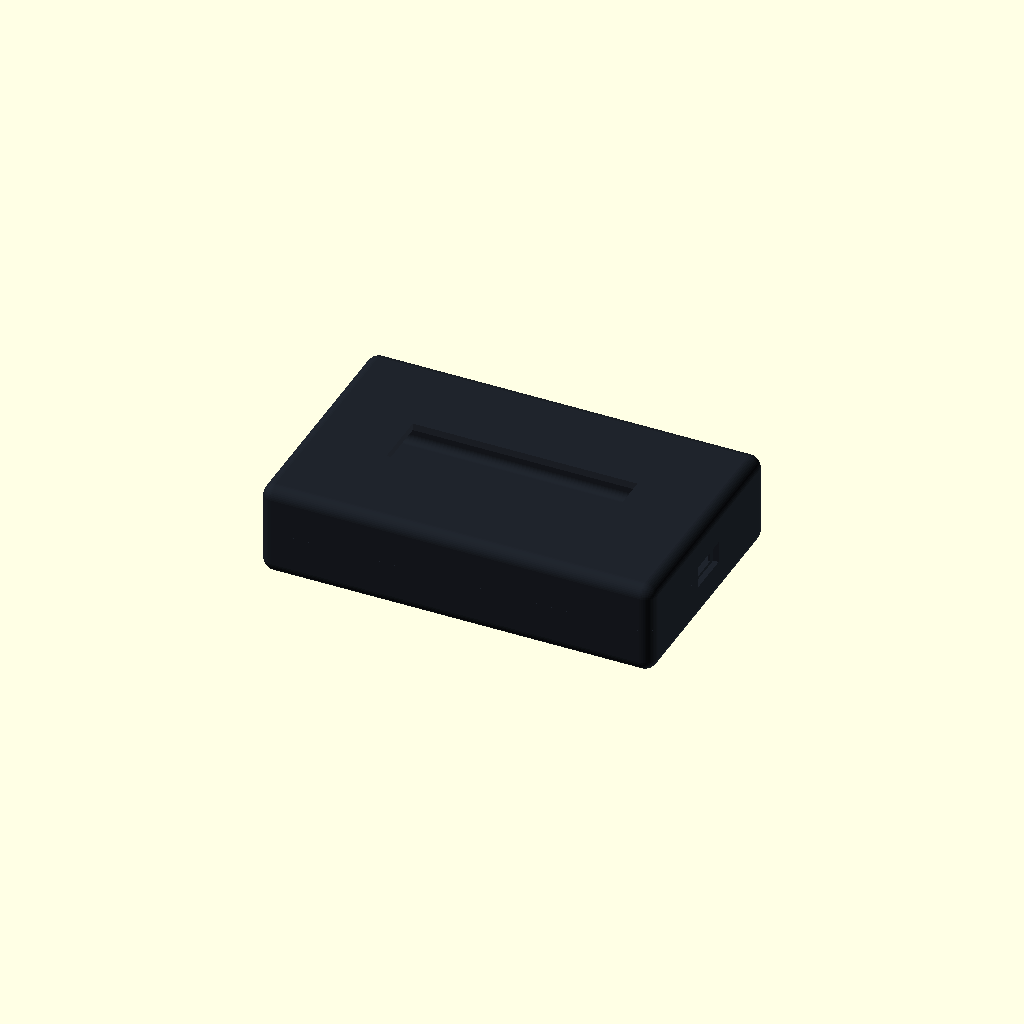
Cell 1: the model at its default parameters.
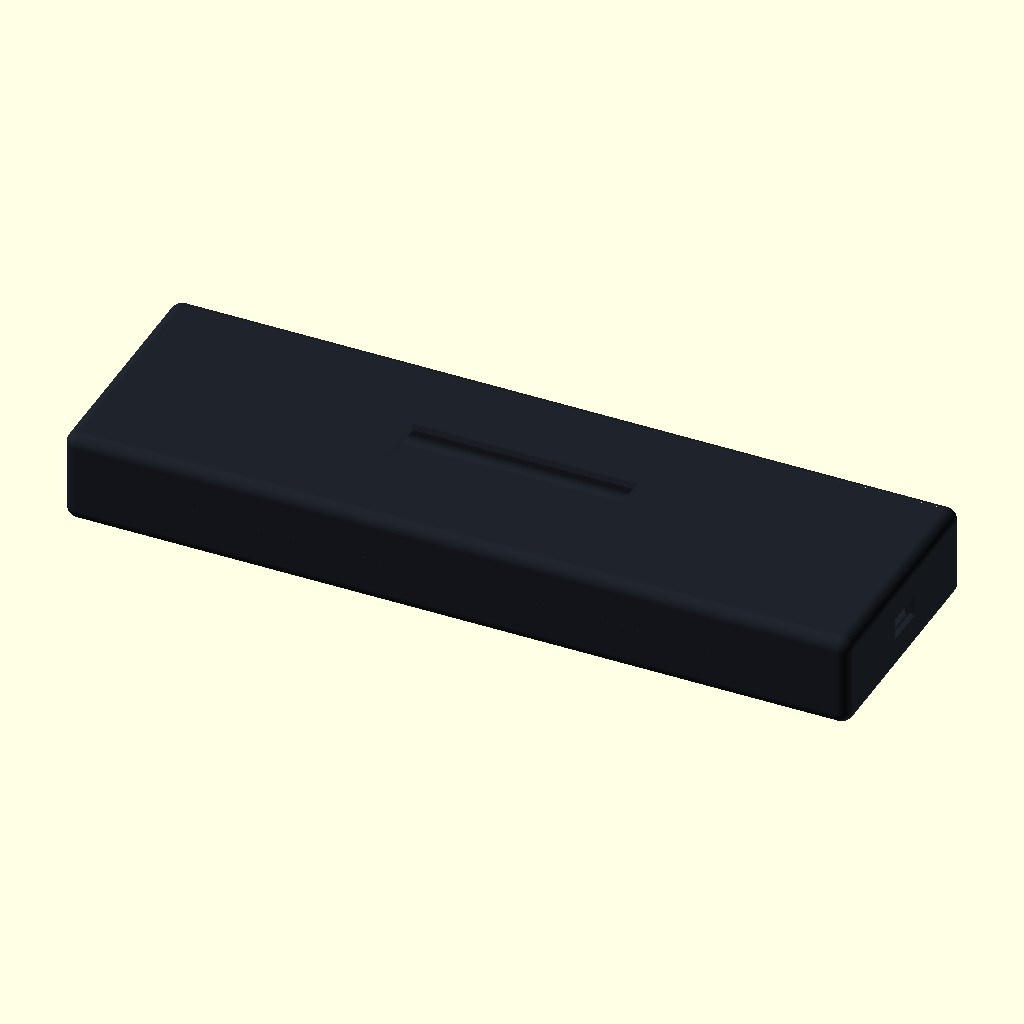
Cell 2: the same model with L = 252.
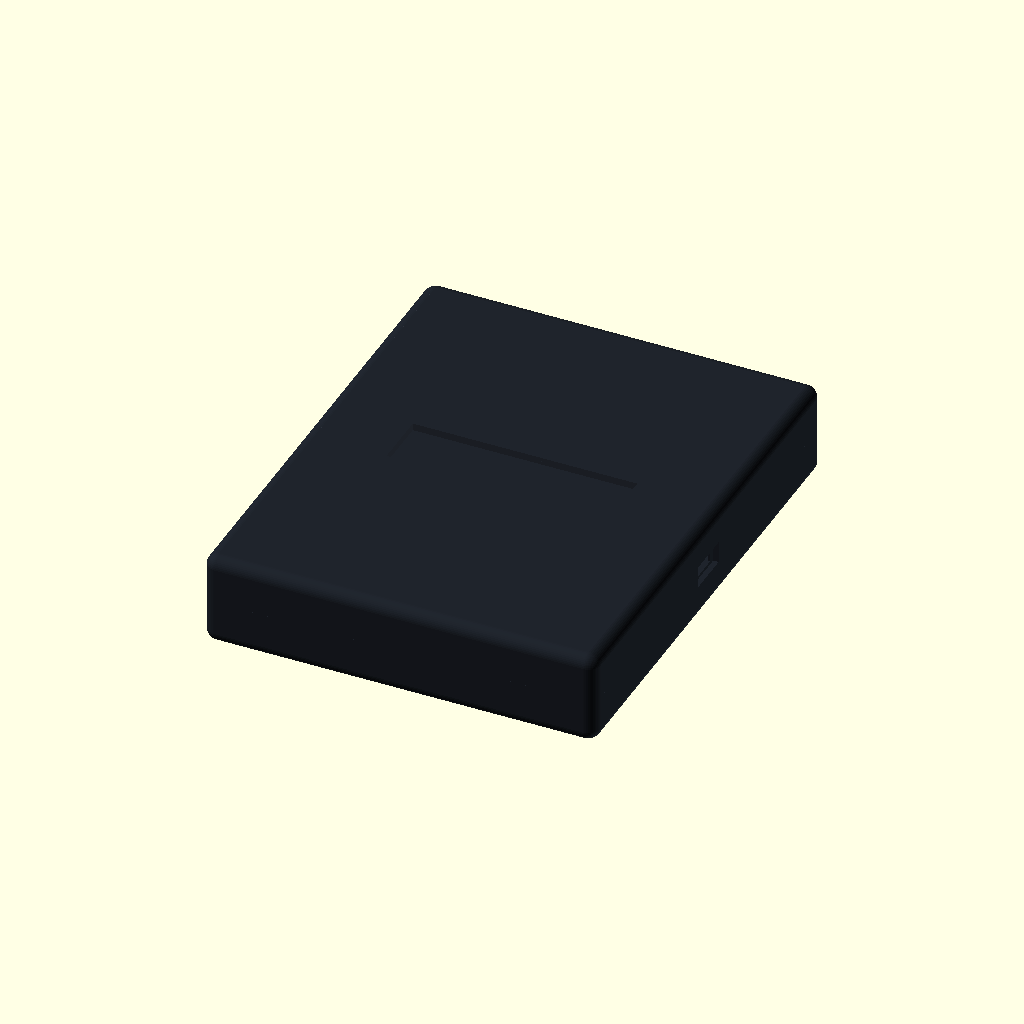
Cell 3 — W set to 156, the other parameters unchanged.
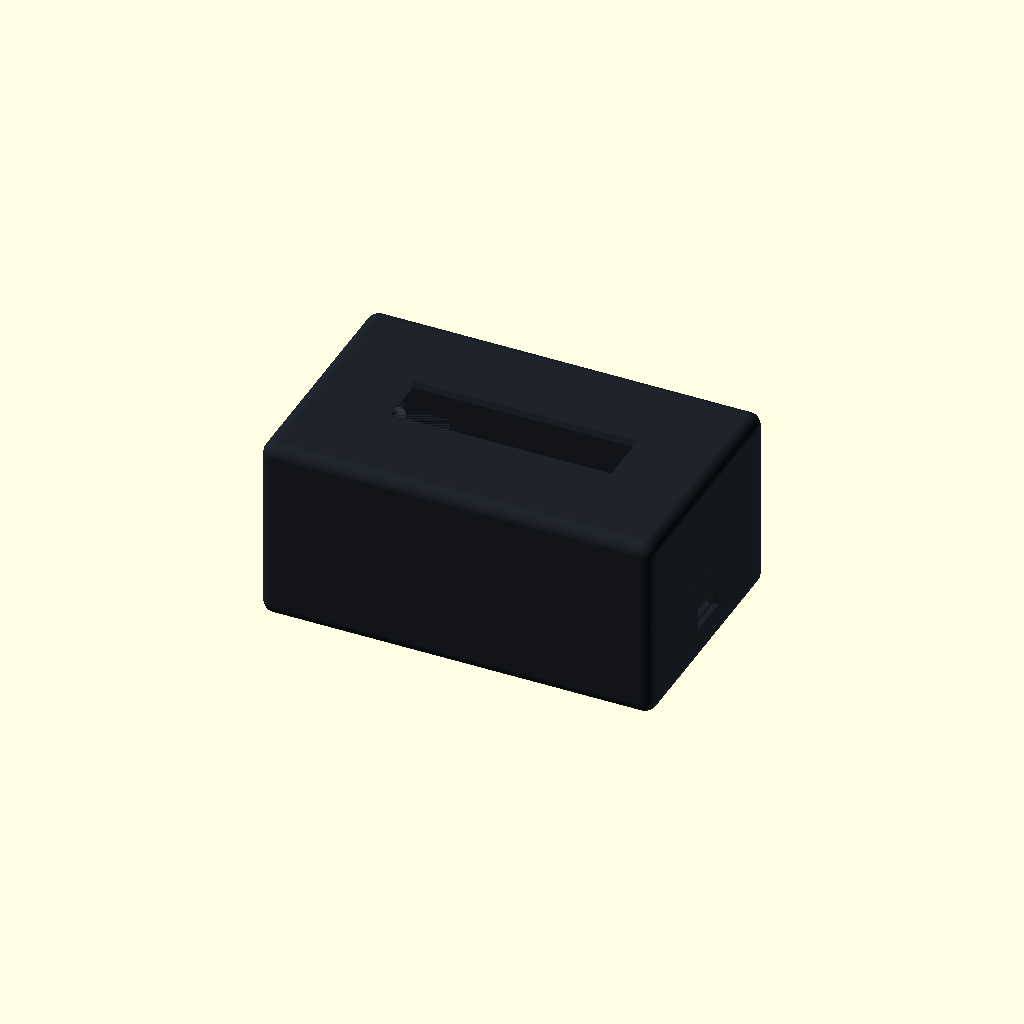
Cell 4: the same model with H = 60.
One fixed orthographic camera (rotation 55°, 0°, 25°; colour scheme Cornfield) for every cell.
Source of the model, mechanical/shell_concept_revA/sn64_shell.scad:
// SN 64 cartridge shell concept Rev A
// Units: millimetres. Layout concept only; replace CONCEPT dimensions with measured values.
// OpenSCAD view_mode: 0 assembled, 1 exploded, 2 cutaway/keepouts.

$fn = 48;
view_mode = 0;
show_keepouts = (view_mode == 2);

// ---- Controlling envelope ----
L = 126;                 // X: long axis / cartridge width
W = 78;                  // Y: front-to-back width
H = 30;                  // Z: complete shell height
wall = 2.4;
split_z = 0;                  // shell mating plane, centered on the model

// ---- PCB and internal clearance ----
pcb_L = 111;
pcb_W = 57;
pcb_t = 1.6;
pcb_z = 11.0;
pcb_clear = 2.0;

// ---- Top female SNES connector / cartridge throat ----
snes_slot_L = 66;
snes_slot_W = 9;
snes_body_L = 72;
snes_body_W = 18;
snes_body_H = 14;
snes_slot_y = 0;

// ---- Bottom male N64 edge-card interface ----
n64_edge_L = 43;
n64_edge_W = 4.0;
n64_edge_drop = 10;
n64_slot_y = 0;

// ---- Side USB-C service opening ----
usbc_cut_W = 10;         // opening along Y on right side
usbc_cut_H = 5;
usbc_z = 15;
usbc_recess = 1.5;

// ---- Mounting bosses ----
boss_d = 7;
boss_h = 8;
boss_hole = 2.6;
boss_xy = [ [-(pcb_L/2-8), -(pcb_W/2-8)],
             [ (pcb_L/2-8), -(pcb_W/2-8)],
             [-(pcb_L/2-8),  (pcb_W/2-8)],
             [ (pcb_L/2-8),  (pcb_W/2-8)] ];

module rounded_box(size=[10,10,10], r=2, center=true) {
    // Minkowski gives a printable radius without relying on a particular OpenSCAD version.
    minkowski() {
        cube([size[0]-2*r, size[1]-2*r, size[2]-2*r], center=center);
        sphere(r=r);
    }
}

module shell_outer() {
    rounded_box([L,W,H], 4, true);
}

module inner_cavity() {
    // Slightly oversized through cavity; front/back wall remains structural.
    translate([0,0,0])
        rounded_box([L-2*wall, W-2*wall, H-2*wall+0.2], 2.4, true);
}

module top_snes_opening() {
    // Guided mouth for a vertical SNES/SFC cartridge. Connector body sits below this.
    translate([0,snes_slot_y,H/2+0.1])
        cube([snes_slot_L, snes_slot_W, 5], center=true);
    // Relief around the connector body, not a final vendor footprint.
    translate([0, snes_slot_y, H/2-5])
        cube([snes_body_L, snes_body_W, 10], center=true);
}

module bottom_n64_opening() {
    // Tongue exits the bottom and remains attached to the PCB; shell is not the contact carrier.
    translate([0,n64_slot_y,-H/2-0.1])
        cube([n64_edge_L, n64_edge_W, 6], center=true);
}

module side_usbc_opening() {
    // Right-side panel opening. Actual receptacle placement belongs to the PCB datum.
    translate([L/2+0.1,0,usbc_z-H/2])
        rotate([0,90,0])
            cube([usbc_cut_H, usbc_cut_W, 6], center=true);
    // shallow external finger/cable relief
    translate([L/2-usbc_recess/2,0,usbc_z-H/2])
        rotate([0,90,0])
            cube([usbc_cut_H+2, usbc_cut_W+4, usbc_recess+0.5], center=true);
}

module boss(x,y,z0,z1) {
    difference() {
        translate([x,y,(z0+z1)/2])
            cylinder(d=boss_d, h=z1-z0, center=true);
        translate([x,y,z0-0.1])
            cylinder(d=boss_hole, h=(z1-z0)+0.2, center=false);
    }
}

module bosses_for_half(z0,z1) {
    for (p = boss_xy) boss(p[0],p[1],z0,z1);
}

module upper_shell() {
    difference() {
        intersection() {
            shell_outer();
            translate([0,0,(split_z+H/2)/2])
                cube([L+2,W+2,H/2-split_z+0.01], center=true);
        }
        inner_cavity();
        top_snes_opening();
        side_usbc_opening();
        // screw/boss clearance slots at the split plane
        for (p = boss_xy)
            translate([p[0],p[1],split_z]) cylinder(d=boss_d+1.2,h=4,center=true);
    }
    // bosses hang down from the upper half toward the PCB datum
    bosses_for_half(split_z-0.2, split_z+boss_h);
}

module lower_shell() {
    difference() {
        intersection() {
            shell_outer();
            translate([0,0,(-H/2+split_z)/2])
                cube([L+2,W+2,H/2+split_z+0.01], center=true);
        }
        inner_cavity();
        bottom_n64_opening();
        side_usbc_opening();
        for (p = boss_xy)
            translate([p[0],p[1],split_z]) cylinder(d=boss_d+1.2,h=4,center=true);
    }
}

module pcb_keepout() {
    color([0.05,0.35,0.08,0.8])
        translate([0,0,pcb_z]) cube([pcb_L,pcb_W,pcb_t],center=true);
}

module snes_connector_keepout() {
    color([0.15,0.35,0.85,0.75])
        translate([0,snes_slot_y, H/2-snes_body_H/2-2])
            cube([snes_body_L,snes_body_W,snes_body_H],center=true);
}

module n64_edge_keepout() {
    color([0.85,0.65,0.08,0.9])
        translate([0,n64_slot_y,-H/2-n64_edge_drop/2])
            cube([n64_edge_L,n64_edge_W,n64_edge_drop],center=true);
}

module usbc_keepout() {
    color([0.7,0.7,0.7,0.9])
        translate([L/2-3,0,usbc_z-H/2])
            rotate([0,90,0]) cube([usbc_cut_H+2,usbc_cut_W-1,8],center=true);
}

module assembled() {
    color([0.18,0.20,0.24]) upper_shell();
    color([0.12,0.14,0.17]) lower_shell();
    if (show_keepouts) {
        pcb_keepout();
        snes_connector_keepout();
        n64_edge_keepout();
        usbc_keepout();
    }
}

module exploded() {
    translate([0,0,4]) upper_shell();
    translate([0,0,-4]) lower_shell();
    if (show_keepouts) {
        pcb_keepout();
        snes_connector_keepout();
        n64_edge_keepout();
        usbc_keepout();
    }
}

if (view_mode == 1) exploded();
else assembled();
Parameter table extracted from the source (name, type, default, range or options):
view_mode: number, default 0
L: number, default 126
W: number, default 78
H: number, default 30
wall: number, default 2.4
split_z: number, default 0
pcb_L: number, default 111
pcb_W: number, default 57
pcb_t: number, default 1.6
pcb_z: number, default 11
pcb_clear: number, default 2
snes_slot_L: number, default 66
snes_slot_W: number, default 9
snes_body_L: number, default 72
snes_body_W: number, default 18
snes_body_H: number, default 14
snes_slot_y: number, default 0
n64_edge_L: number, default 43
n64_edge_W: number, default 4
n64_edge_drop: number, default 10
n64_slot_y: number, default 0
usbc_cut_W: number, default 10
usbc_cut_H: number, default 5
usbc_z: number, default 15
usbc_recess: number, default 1.5
boss_d: number, default 7
boss_h: number, default 8
boss_hole: number, default 2.6
